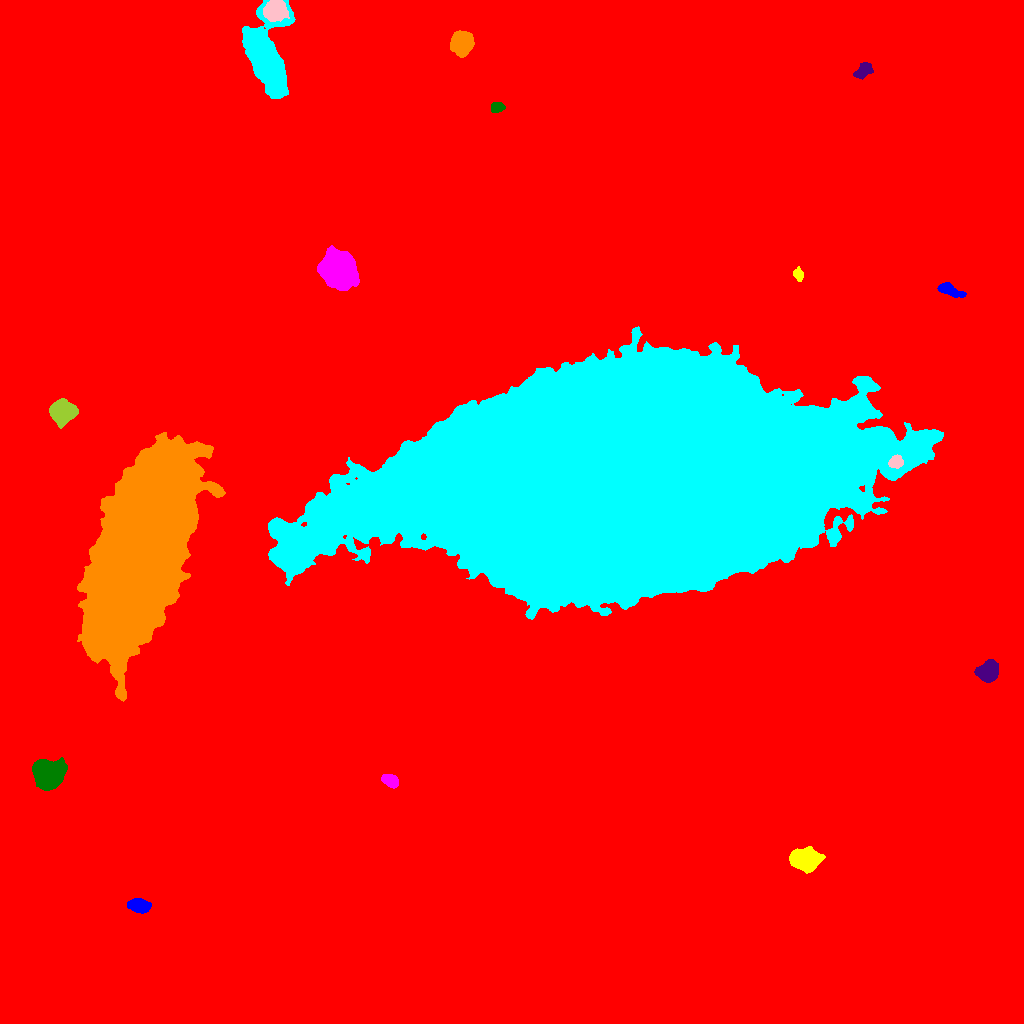

The table this chart was drawn from, first rows:
ID, X, Y, A, B, theta, total_flux, mu_max, mu_median, mu_mean, R_fwhm, R_e, R10, R90, x_start, x_end, y_start, y_end, area, greylevel
0, 517, 496.5, 303.1, 286.9, 0.6712, 2976252, 23.0, 2.0, 3.249, 86.23, 234.8, 84.53, 401.4, 0, 1023, 0, 1023, 915956, 3.249
1, 138.7, 117.9, 5.162, 3.104, -0.1624, 2837, 20.0, 9.0, 9.716, 6.77, 5.202, 2.111, 8.098, 127, 151, 110, 125, 292, 26.72
2, 805.3, 164.2, 6.708, 4.733, 0.03511, 9617, 40.0, 12.5, 14.84, 7.878, 7.069, 2.821, 11.6, 789, 825, 150, 177, 648, 27.84
3, 390.4, 242.7, 3.874, 2.605, -0.3808, 2071, 29.0, 9.0, 10.3, 4.068, 3.989, 1.493, 6.482, 381, 398, 235, 249, 201, 27.3
4, 48.85, 248.9, 6.827, 6.275, -0.3832, 16874, 58.0, 15.0, 19.02, 8.234, 7.959, 3.09, 13.35, 32, 67, 233, 266, 887, 32.02
5, 987.8, 352, 4.845, 4.236, 0.6661, 5177, 32.0, 10.5, 12.39, 6.77, 5.698, 2.257, 9.288, 974, 998, 341, 364, 418, 25.39
6, 140.3, 472.8, 48.13, 17.32, 1.267, 681884, 157.0, 27.0, 35.36, 25.2, 35.32, 12.55, 61.16, 77, 225, 322, 591, 19284, 48.36
7, 618.4, 549.6, 108.2, 52.21, 0.142, 4100583, 136.0, 35.0, 39.37, 73.08, 92.17, 35.06, 147.1, 268, 943, 404, 697, 104146, 51.37
8, 896, 561.4, 3.203, 2.75, 0.1461, 891.0, 13.0, 5.0, 5.272, 4.297, 3.785, 1.493, 5.971, 888, 903, 555, 569, 169, 38.27
9, 62.23, 611.7, 5.119, 4.906, 0.2446, 10642, 58.0, 14.0, 18.57, 6.794, 6.257, 2.459, 10.37, 49, 78, 595, 625, 573, 32.57
10, 374.5, 701.5, 5.271, 4.704, -1.089, 9097, 45.0, 14.0, 17.07, 7.356, 6.308, 2.585, 10.26, 362, 387, 690, 717, 533, 31.07
11, 948.1, 734.6, 5.903, 2.478, -0.379, 935.0, 11.0, 3.0, 3.596, 4.549, 4.26, 1.693, 7.203, 937, 966, 726, 741, 260, 17.6
12, 798.7, 749, 3.002, 1.962, -1.355, 601.0, 13.0, 4.5, 5.093, 3.613, 3.038, 1.128, 4.853, 793, 803, 742, 757, 118, 19.09
13, 338.4, 753.9, 8.504, 7.572, -0.8342, 29053, 54.0, 19.0, 21.84, 12.53, 10.26, 4.184, 16.47, 317, 359, 733, 778, 1330, 34.84
14, 497.4, 916.4, 3.154, 2.439, 0.1439, 1102, 17.0, 7.5, 8.103, 4.297, 3.568, 1.382, 5.614, 491, 505, 911, 921, 136, 29.1
15, 863.9, 953.3, 4.975, 3.012, 0.7406, 877.0, 9.0, 4.0, 3.898, 4.983, 4.754, 1.871, 7.399, 853, 873, 944, 961, 225, 16.9
16, 462, 979.9, 4.872, 4.565, 1.164, 11824, 71.0, 17.0, 23.14, 6.457, 5.89, 2.326, 9.901, 450, 474, 966, 993, 511, 36.14
17, 266.5, 964.4, 18.05, 8.415, -1.334, 49357, 65.0, 14.0, 20.28, 13.67, 12.79, 5.046, 21.56, 242, 295, 925, 1023, 2434, 33.28
18, 274.9, 1013, 5.134, 4.443, 0.1099, 7463, 43.0, 14.0, 16.4, 6.58, 6.024, 2.394, 9.885, 263, 289, 1002, 1023, 455, 40.4
